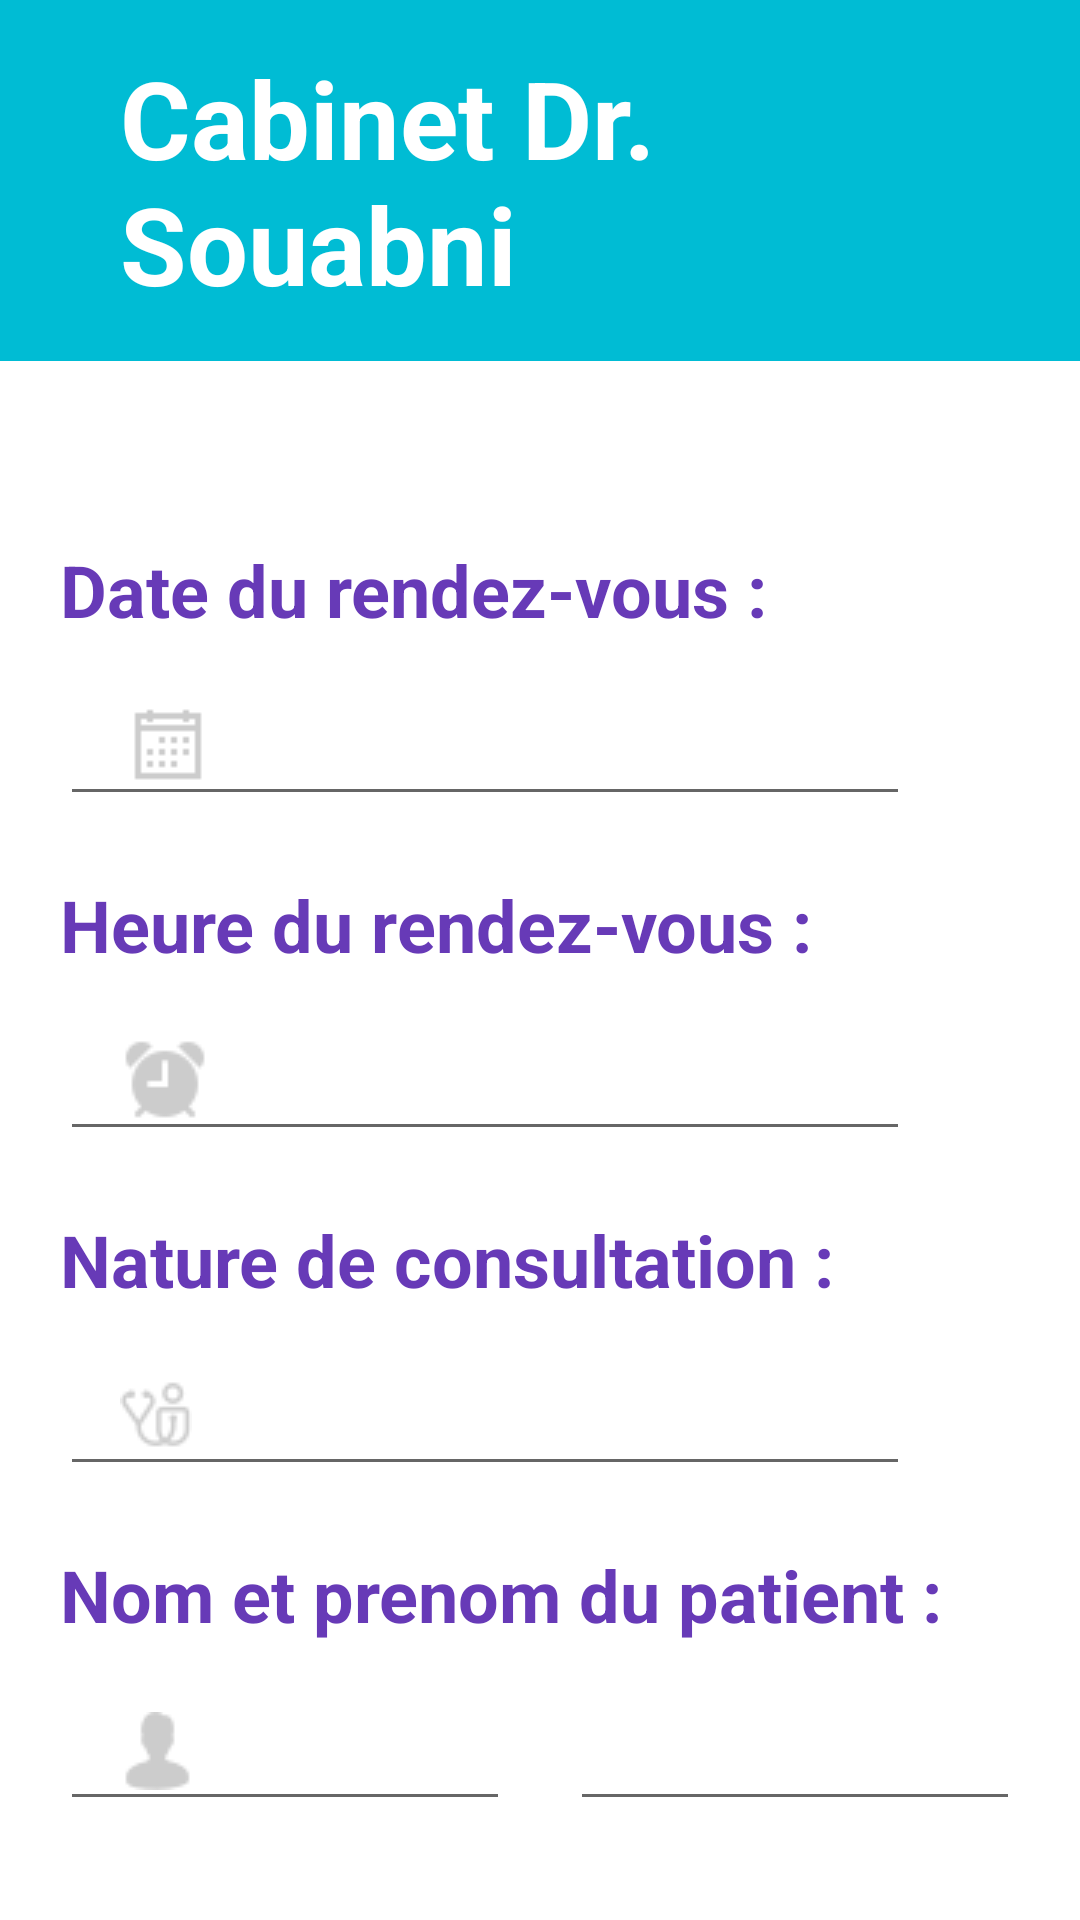

The Android layout XML behind this screen, and the referenced resources:
<!-- AndroidManifest.xml: application theme Theme.CabinetAPP -->
<!-- res/layout/activity_add_rdv.xml -->
<?xml version="1.0" encoding="utf-8"?>
<androidx.constraintlayout.widget.ConstraintLayout xmlns:android="http://schemas.android.com/apk/res/android"
    xmlns:app="http://schemas.android.com/apk/res-auto"
    xmlns:tools="http://schemas.android.com/tools"
    android:layout_width="match_parent"
    android:layout_height="match_parent"
    tools:context=".AddRdvActivity">

    <LinearLayout
        android:layout_width="match_parent"
        android:layout_height="match_parent"
        android:orientation="vertical"
        tools:layout_editor_absoluteX="16dp"
        tools:layout_editor_absoluteY="-115dp">

    <TextView
        android:id="@+id/tvdoc"
        android:layout_width="match_parent"
        android:layout_height="wrap_content"
        android:layout_marginLeft="0dp"
        android:background="#00BCD4"
        android:paddingLeft="40dp"
        android:paddingTop="15dp"
        android:paddingRight="15dp"
        android:paddingBottom="15dp"
        android:text="Cabinet Dr. Souabni"
        android:textColor="#FFFFFF"
        android:textSize="36sp"
        android:textStyle="bold"
        app:drawableTintMode="multiply" />

    <TextView
        android:id="@+id/textView"
        android:layout_width="395dp"
        android:layout_height="wrap_content"
        android:paddingLeft="20dp"
        android:paddingTop="60dp"
        android:text="Date du rendez-vous :"
        android:textColor="#673AB7"
        android:textSize="24sp"
        android:textStyle="bold" />

    <EditText
        android:id="@+id/daterdv"
        android:layout_width="wrap_content"
        android:layout_height="wrap_content"
        android:layout_marginStart="20dp"
        android:layout_marginLeft="20dp"
        android:layout_marginTop="10dp"
        android:drawableLeft="@drawable/calendrier4"
        android:ems="10"
        android:inputType="date"
        android:paddingLeft="20dp"
        android:paddingTop="10dp"
        android:textSize="24sp" />

    <TextView
        android:id="@+id/textView2"
        android:layout_width="395dp"
        android:layout_height="wrap_content"
        android:paddingLeft="20dp"
        android:paddingTop="20dp"
        android:text="Heure du rendez-vous :"
        android:textColor="#673AB7"
        android:textSize="24sp"
        android:textStyle="bold" />

    <EditText
        android:id="@+id/hrdv"
        android:layout_width="wrap_content"
        android:layout_height="wrap_content"
        android:layout_marginStart="20dp"
        android:layout_marginLeft="20dp"
        android:layout_marginTop="10dp"
        android:drawableLeft="@drawable/reveil"
        android:ems="10"
        android:inputType="time"
        android:paddingLeft="20dp"
        android:paddingTop="10dp"
        android:textSize="24sp" />

    <TextView
        android:id="@+id/textView3"
        android:layout_width="395dp"
        android:layout_height="wrap_content"
        android:paddingLeft="20dp"
        android:paddingTop="20dp"
        android:text="Nature de consultation :"
        android:textColor="#673AB7"
        android:textSize="24sp"
        android:textStyle="bold" />

    <EditText
        android:id="@+id/natrdv"
        android:layout_width="wrap_content"
        android:layout_height="wrap_content"
        android:layout_marginStart="20dp"
        android:layout_marginLeft="20dp"
        android:layout_marginTop="10dp"
        android:drawableLeft="@drawable/consultation5"
        android:ems="10"
        android:inputType="text"
        android:paddingLeft="20dp"
        android:paddingTop="10dp"
        android:textSize="24sp" />
        <TextView
            android:id="@+id/textView4"
            android:layout_width="395dp"
            android:layout_height="wrap_content"
            android:paddingLeft="20dp"
            android:paddingTop="20dp"
            android:text="Nom et prenom du patient :"
            android:textColor="#673AB7"
            android:textSize="24sp"
            android:textStyle="bold" />

    <LinearLayout
        android:layout_width="wrap_content"
        android:layout_height="wrap_content"
        android:orientation="horizontal"
        tools:layout_editor_absoluteX="16dp"
        tools:layout_editor_absoluteY="-115dp">
        <EditText
            android:id="@+id/nomPat"
            android:layout_width="150dp"
            android:layout_height="wrap_content"
            android:layout_marginStart="20dp"
            android:layout_marginLeft="20dp"
            android:layout_marginTop="10dp"
            android:drawableLeft="@drawable/user2"
            android:ems="10"
            android:inputType="text"
            android:paddingLeft="20dp"
            android:paddingTop="10dp"
            android:textSize="24sp" />

        <EditText
            android:id="@+id/prenomPat"
            android:layout_width="150dp"
            android:layout_height="wrap_content"
            android:layout_marginStart="20dp"
            android:layout_marginLeft="20dp"
            android:layout_marginTop="10dp"
            android:ems="10"
            android:inputType="datetime|text|time"
            android:paddingLeft="20dp"
            android:paddingTop="10dp"
            android:textSize="24sp" />
    </LinearLayout>
    <LinearLayout
        android:layout_width="wrap_content"
        android:layout_height="wrap_content"
        android:orientation="horizontal"
        android:paddingTop="35dp"
        tools:layout_editor_absoluteX="16dp"
        tools:layout_editor_absoluteY="-115dp">
        <Button
            android:id="@+id/btnBack"
            android:layout_width="wrap_content"
            android:layout_height="wrap_content"
            android:layout_marginStart="60dp"
            android:layout_marginLeft="60dp"
            android:padding="15dp"
            android:text="Retour"
            android:textSize="20sp"
            android:onClick="back"
            app:backgroundTint="#673AB7" />
        <Button
            android:id="@+id/btnrdv"
            android:layout_width="wrap_content"
            android:layout_height="wrap_content"
            android:layout_marginStart="30dp"
            android:layout_marginLeft="30dp"
            android:padding="15dp"
            android:onClick="AjouterRDVBtn"
            android:text="Confirmer"
            android:textSize="20sp"
            app:backgroundTint="#673AB7" />
    </LinearLayout>
    </LinearLayout>

</androidx.constraintlayout.widget.ConstraintLayout>
<!-- resources referenced by this layout -->
<resources>
  <!-- drawable calendrier4: png bitmap (drawable, 227 bytes) -->
  <!-- drawable consultation5: png bitmap (drawable, 1014 bytes) -->
  <!-- drawable reveil: png bitmap (drawable, 837 bytes) -->
  <!-- drawable user2: png bitmap (drawable, 566 bytes) -->
  <style name="Theme.CabinetAPP" parent="Theme.MaterialComponents.DayNight.DarkActionBar">
          
          <item name="colorPrimary">@color/purple_500</item>
          <item name="colorPrimaryVariant">@color/purple_700</item>
          <item name="colorOnPrimary">@color/white</item>
          
          <item name="colorSecondary">@color/teal_200</item>
          <item name="colorSecondaryVariant">@color/teal_700</item>
          <item name="colorOnSecondary">@color/black</item>
          
          <item name="android:statusBarColor" tools:targetApi="l">?attr/colorPrimaryVariant</item>
          
      </style>
  <!-- not gathered from this repository: default colours our renderer supplied (Android Studio template values) -->
  <color name="purple_500">#FF6200EE</color>
  <color name="purple_700">#FF3700B3</color>
  <color name="teal_200">#FF03DAC5</color>
  <color name="teal_700">#FF018786</color>
  <color name="black">#FF000000</color>
  <color name="white">#FFFFFFFF</color>
</resources>
